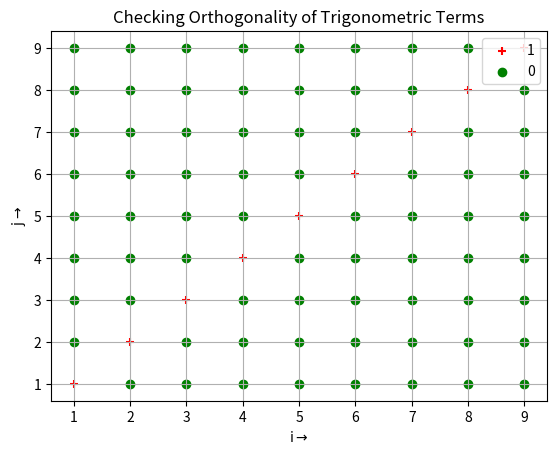

Write the Python code that produced this figure.
#Checking Orthogonality of Trigonometric Functions 
import numpy as np  
import matplotlib.pyplot as plt
#plt.style.use("classic")

#Define simpson integral
def integral(mode,i,j):
    xx=np.linspace(-np.pi,np.pi,10**2+1)
    if mode==0:
        yy=np.cos(i*xx)*np.cos(j*xx)
    elif mode==1:
        yy=np.sin(i*xx)*np.sin(j*xx)
    h=abs(xx[1]-xx[0])
    n=len(xx)
    g,m=0,0
    for k in range (0,n//2):
        g=g+4*yy[2*k+1]
        if 2*k+2 < (n-1):
            m=m+2*yy[2*k+2]
    s=h/3*(yy[0]+g+m+yy[n-1])
    return (s/np.pi)

n=10
for i in range (1,n):
    for j in range (1,n):
        integral_cos = round(integral(0, i, j), 2)
        integral_sin = round(integral(1, i, j), 2)
        
        if integral_cos == 1 or integral_sin == 1:
            plt.scatter(i, j, marker='+',color='red', label='1')
        if integral_cos == 0 or integral_sin == 0:
            plt.scatter(i, j, marker='o',color='green',label='0')
            
handles, labels = plt.gca().get_legend_handles_labels()
by_label = dict(zip(labels, handles))
plt.legend(by_label.values(), by_label.keys())

plt.xlabel('i$\\rightarrow$')
plt.ylabel('j$\\rightarrow$')
plt.grid(True)
plt.title('Checking Orthogonality of Trigonometric Terms')
plt.show()

